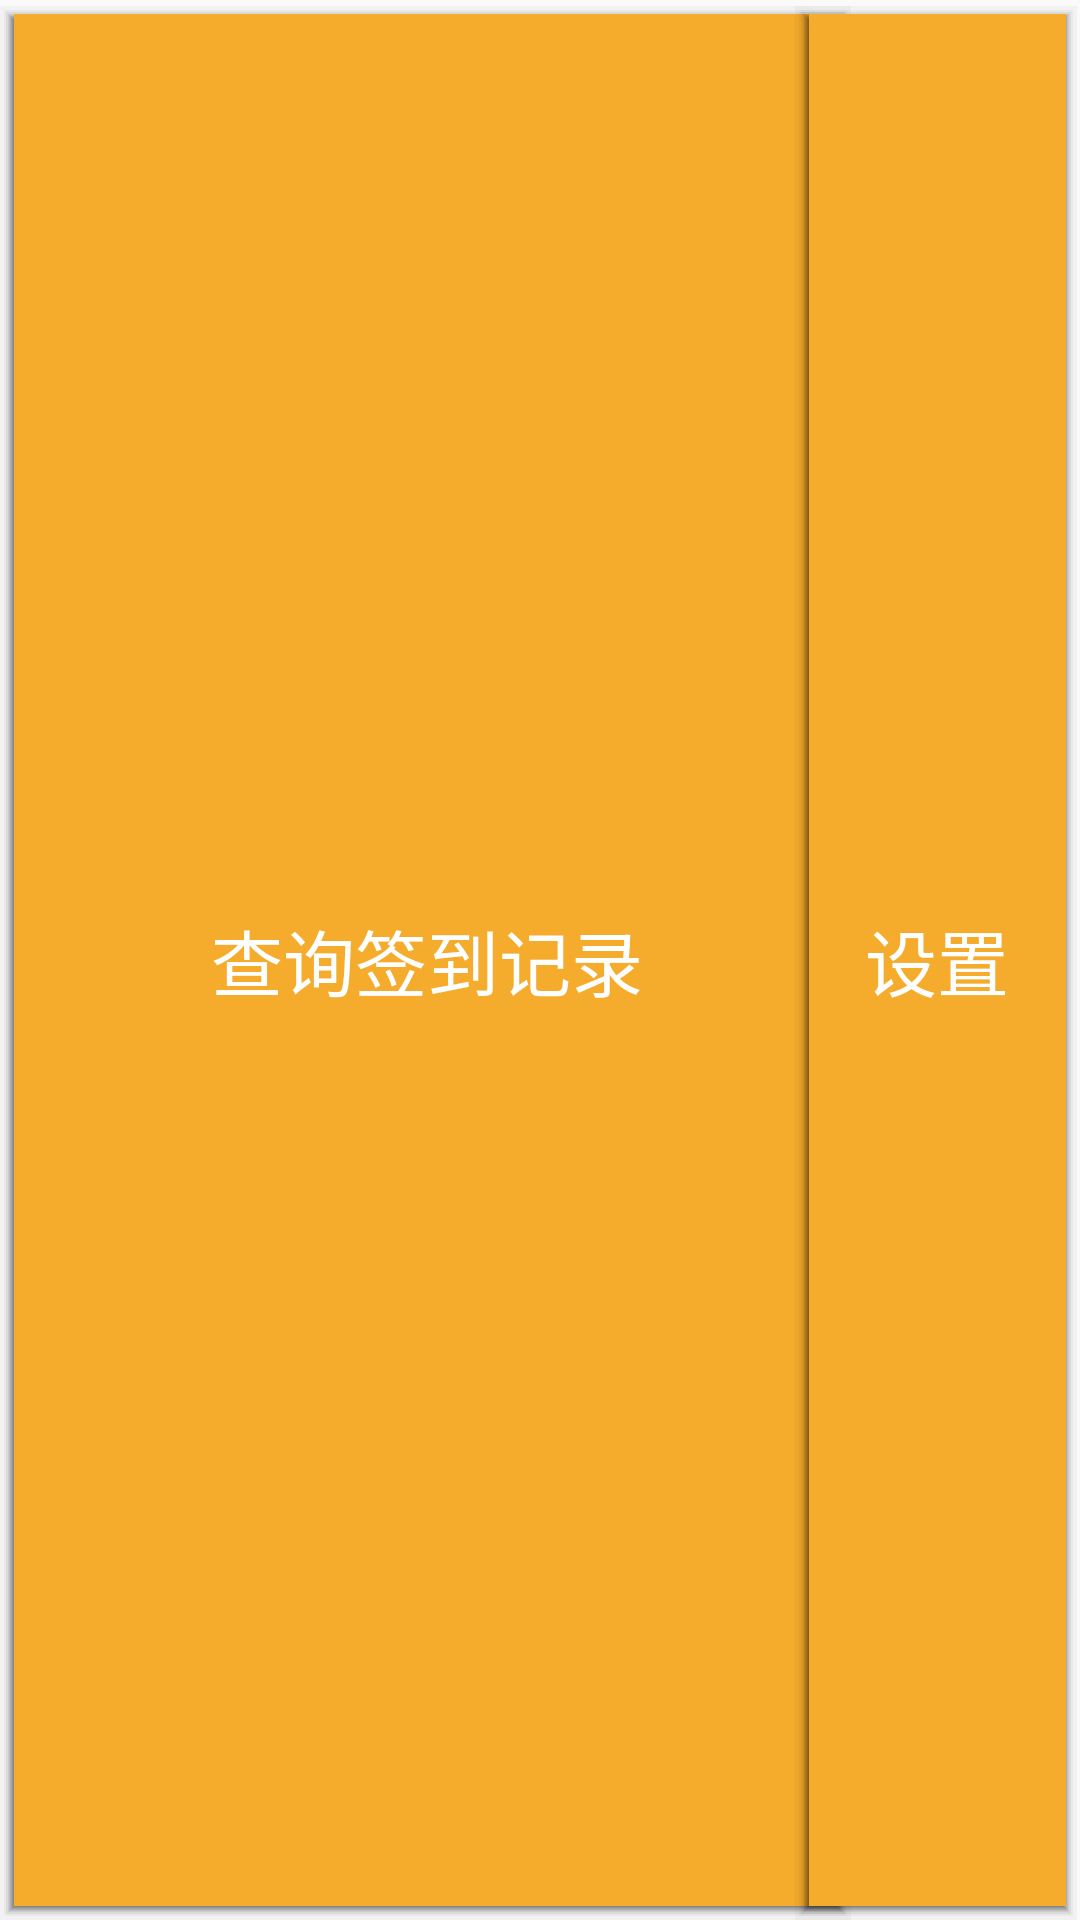

Here is an Android app screen rendered from its layout file. Give the layout XML and the strings, colors and styles it references.
<!-- AndroidManifest.xml: application theme AppTheme -->
<!-- res/layout/layout_float_button.xml -->
<?xml version="1.0" encoding="utf-8"?>
<LinearLayout xmlns:android="http://schemas.android.com/apk/res/android"
    android:layout_width="match_parent"
    android:orientation="horizontal"
    android:layout_height="match_parent">

    <TextView
        android:textSize="24dp"
        android:gravity="center"
        android:text="查询签到记录"
        android:id="@+id/tv_query"
        android:textColor="@color/white"
        android:layout_weight="3"
        android:background="@drawable/shape_float"
        android:layout_width="0dp"
        android:layout_height="match_parent" />

    <TextView
        android:layout_marginLeft="-20dp"
        android:textSize="24dp"
        android:text="设置"
        android:gravity="center"
        android:id="@+id/tv_setting"
        android:textColor="@color/white"
        android:layout_weight="1"
        android:background="@drawable/shape_float"
        android:layout_width="0dp"
        android:layout_height="match_parent" />
</LinearLayout>
<!-- resources referenced by this layout -->
<resources>
  <color name="white">#FFFFFF</color>
  <!-- drawable shape_float: vector/xml drawable (drawable, 9734 chars, omitted) -->
  <style name="AppTheme" parent="Theme.AppCompat.Light.DarkActionBar">
          
          <item name="colorPrimary">@color/colorPrimary</item>
          <item name="colorPrimaryDark">@color/colorPrimaryDark</item>
          <item name="colorAccent">@color/colorAccent</item>
      </style>
  <color name="colorPrimary">#008577</color>
  <color name="colorPrimaryDark">#00574B</color>
  <color name="colorAccent">#D81B60</color>
</resources>
